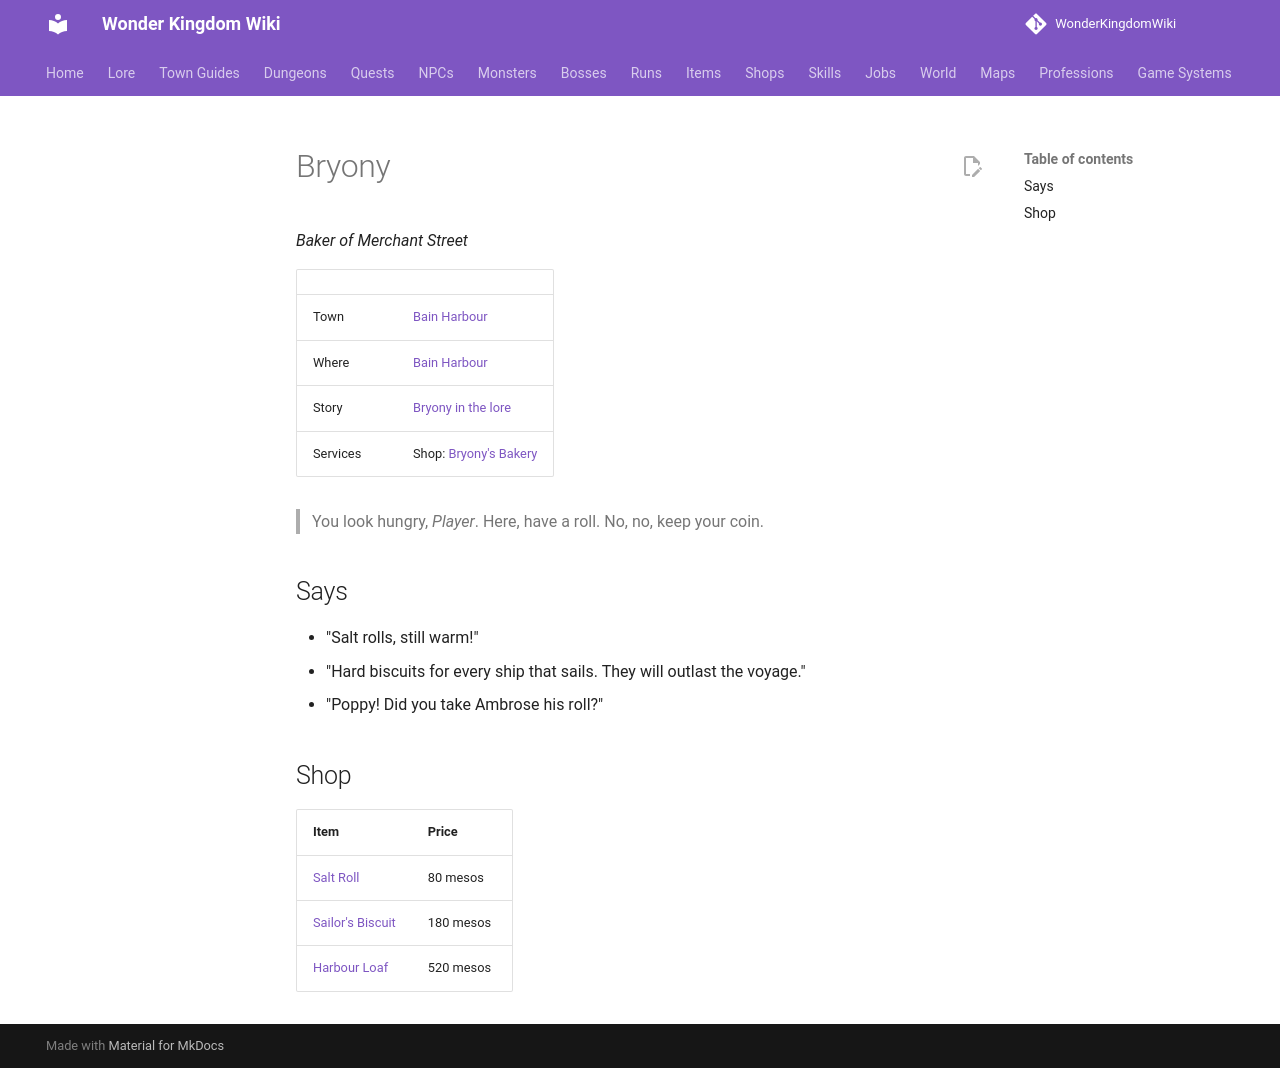

repository: alonohana627/WonderKingdomWiki · page: npcs/bryony/index.html · generator: mkdocs

<!-- Generated by tools/generate.py from GameLib. Do not edit: changes are overwritten. -->

# Bryony

*Baker of Merchant Street*

|  |  |
|---|---|
| Town | [Bain Harbour](../towns/bain_harbour.md) |
| Where | [Bain Harbour](../maps/bain_harbour.md) |
| Story | [Bryony in the lore](../lore/people/bain-harbour/bryony.md) |
| Services | Shop: [Bryony's Bakery](../shops/bain_bakery.md) |

> You look hungry, *Player*. Here, have a roll. No, no, keep your coin.

## Says

- "Salt rolls, still warm!"
- "Hard biscuits for every ship that sails. They will outlast the voyage."
- "Poppy! Did you take Ambrose his roll?"

## Shop

| Item | Price |
|---|---|
| [Salt Roll](../items/salt_roll.md) | 80 mesos |
| [Sailor's Biscuit](../items/sailors_biscuit.md) | 180 mesos |
| [Harbour Loaf](../items/harbour_loaf.md) | 520 mesos |
